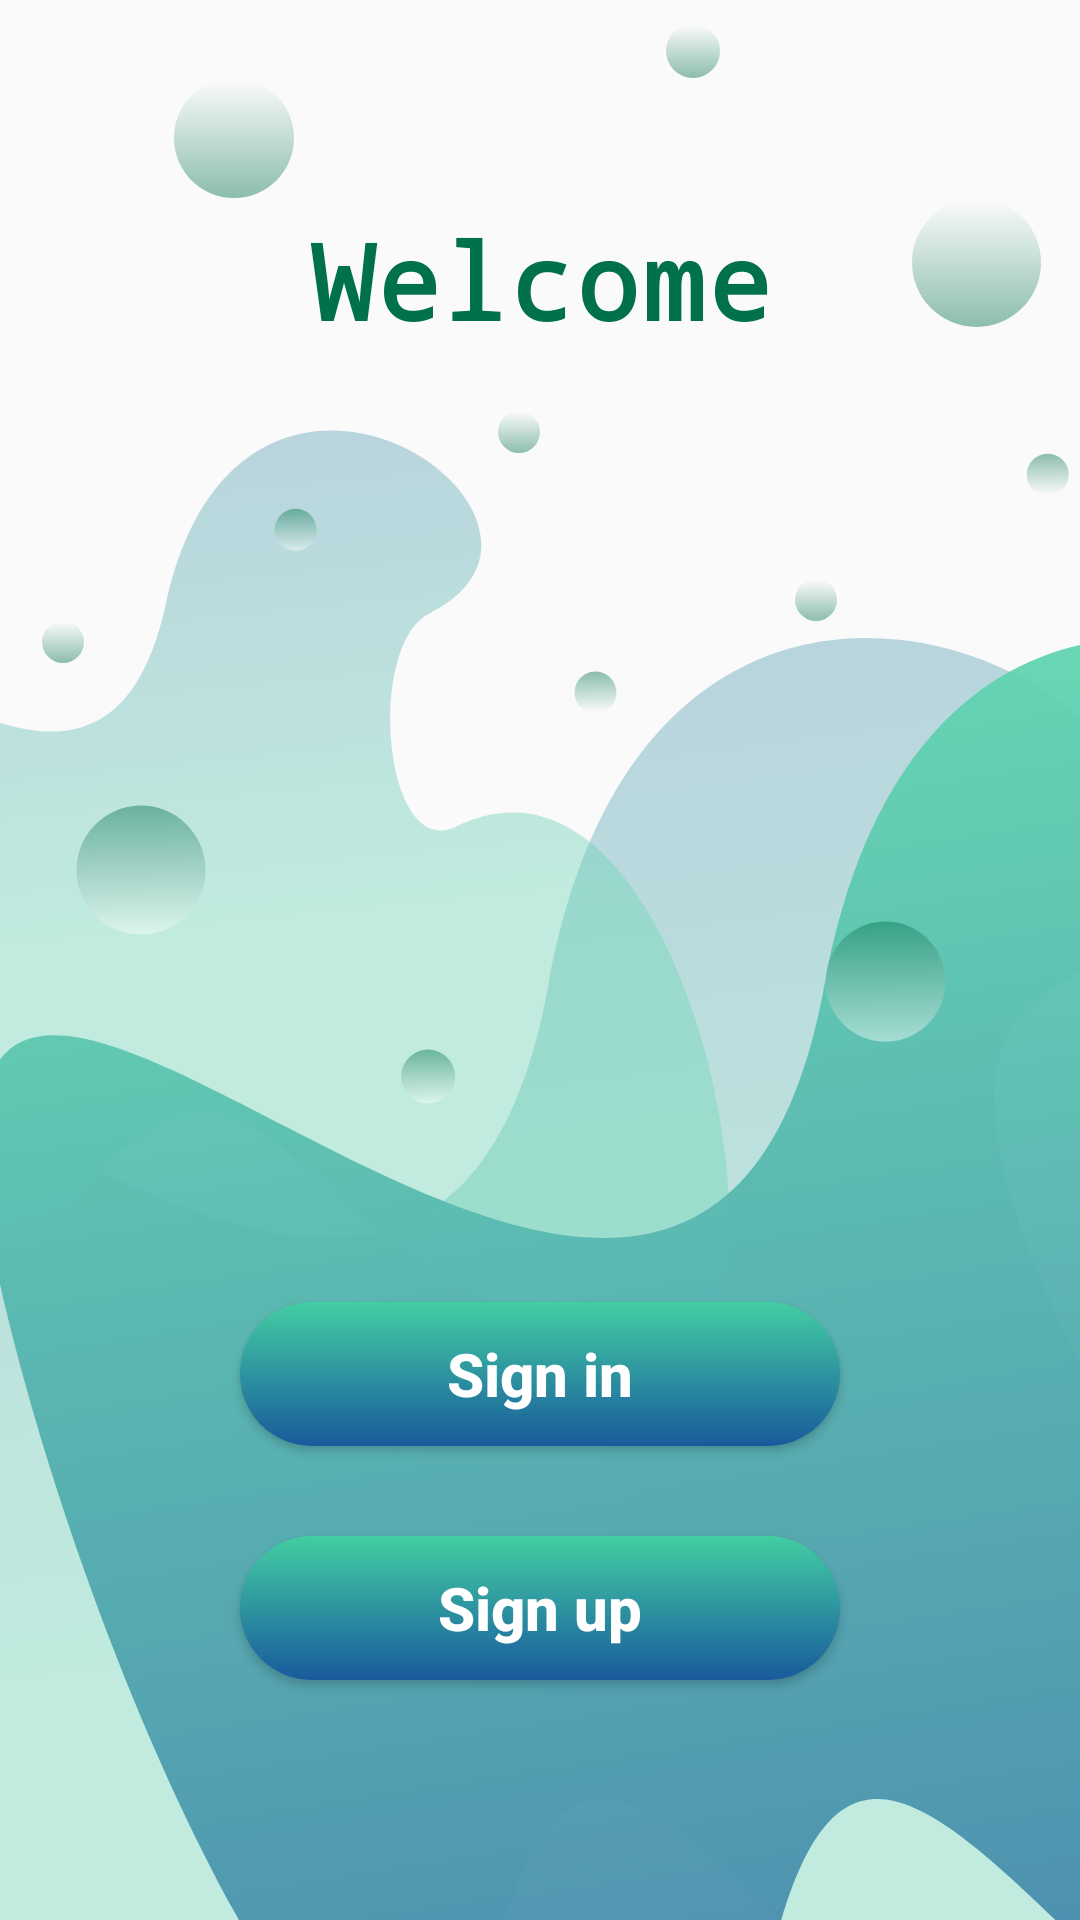

This screen was rendered from an Android layout file. Write that file and the resources it references.
<!-- AndroidManifest.xml: activity theme CustomTheme -->
<!-- res/layout/activity_welcome.xml -->
<?xml version="1.0" encoding="utf-8"?>
<RelativeLayout xmlns:android="http://schemas.android.com/apk/res/android"
    xmlns:tools="http://schemas.android.com/tools"
    android:layout_width="match_parent"
    android:layout_height="match_parent"
    android:background="@drawable/welcome_bg"
    tools:context=".WelcomeActivity">

    <TextView
        android:layout_width="match_parent"
        android:layout_height="wrap_content"
        android:text="@string/welcome"
        android:fontFamily="monospace"
        android:gravity="center"
        android:textColor="#00704D"
        android:layout_marginTop="70dp"
        android:textSize="35sp"
        android:textStyle="bold"
        android:textAppearance="@style/TextAppearance.MaterialComponents.Body1"/>

    <Button
        android:id="@+id/login_btn"
        android:layout_width="200dp"
        android:layout_height="wrap_content"
        android:background="@drawable/oval_shape"
        android:layout_marginTop="50dp"
        android:textColor="@android:color/white"
        android:textSize="20sp"
        android:textStyle="bold"
        android:textAllCaps="false"
        android:layout_centerHorizontal="true"
        android:layout_above="@id/register_btn"
        android:layout_marginBottom="30dp"
        android:text="@string/action_sign_in"/>

    <Button
        android:id="@+id/register_btn"
        android:layout_width="200dp"
        android:layout_height="wrap_content"
        android:background="@drawable/oval_shape"
        android:textColor="#FFF"
        android:textAllCaps="false"
        android:layout_marginBottom="80dp"
        android:layout_alignParentBottom="true"
        android:layout_centerHorizontal="true"
        android:textSize="20sp"
        android:textStyle="bold"
        android:text="@string/action_register"/>

</RelativeLayout>
<!-- resources referenced by this layout -->
<resources>
  <!-- drawable oval_shape (drawable-mdpi) -->
  <?xml version="1.0" encoding="utf-8"?>
  <shape xmlns:android="http://schemas.android.com/apk/res/android"
    android:shape="rectangle">
  
    <corners
      android:bottomLeftRadius="24dp"
      android:bottomRightRadius="24dp"
      android:topLeftRadius="24dp"
      android:topRightRadius="24dp" />
    <gradient android:startColor="#185A9D" android:endColor="#43CEA2" android:angle="90"/>
  
  </shape>
  <!-- drawable welcome_bg: png bitmap (drawable-hdpi, 86272 bytes) -->
  <string name="action_register">Sign up</string>
  <string name="action_sign_in">Sign in</string>
  <string name="welcome">"Welcome"</string>
  <style name="CustomTheme" parent="Theme.AppCompat.Light.NoActionBar">
          <item name="colorPrimary">@color/colorPrimary</item>
          <item name="colorPrimaryDark">@color/colorPrimaryDark</item>
          <item name="colorAccent">@color/colorAccent</item>
      </style>
  <color name="colorPrimary">#008577</color>
  <color name="colorPrimaryDark">#00704D</color>
  <color name="colorAccent">#008015</color>
</resources>
